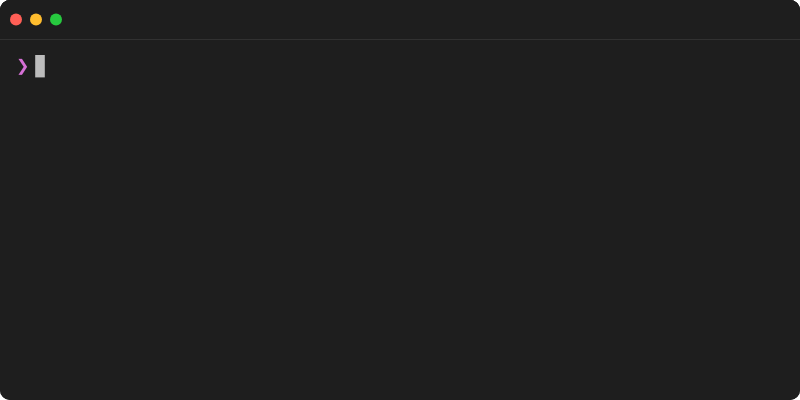
t = 0.00 s
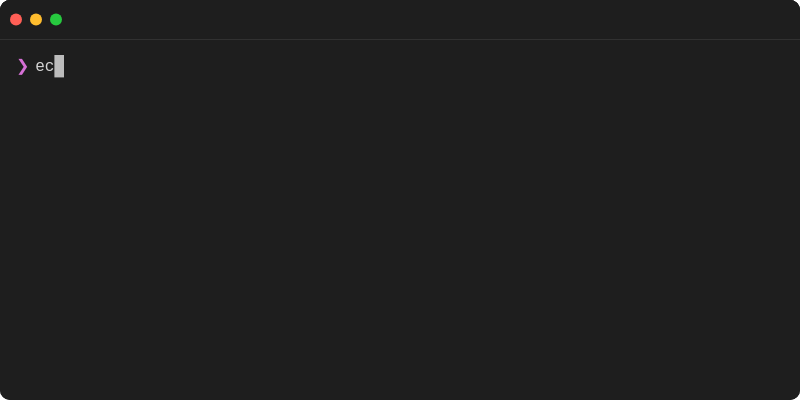
t = 1.67 s
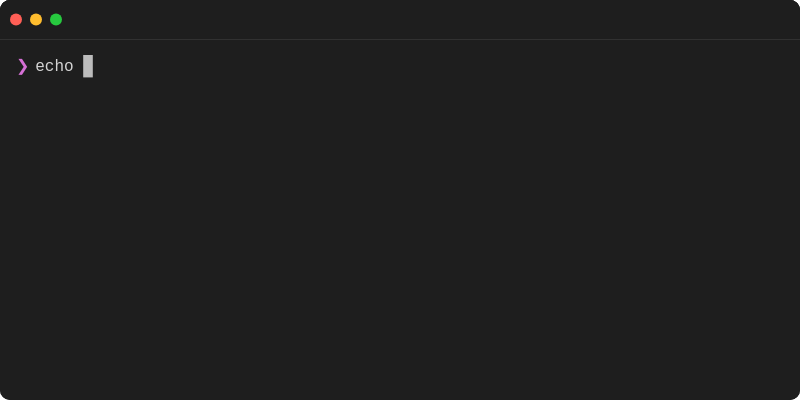
t = 3.33 s
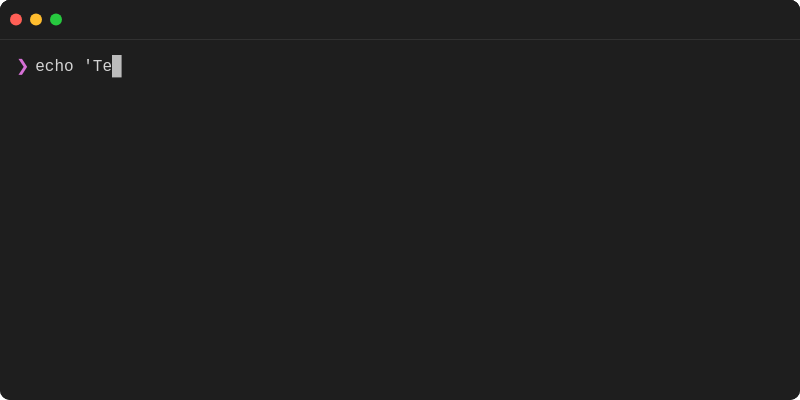
t = 5.00 s
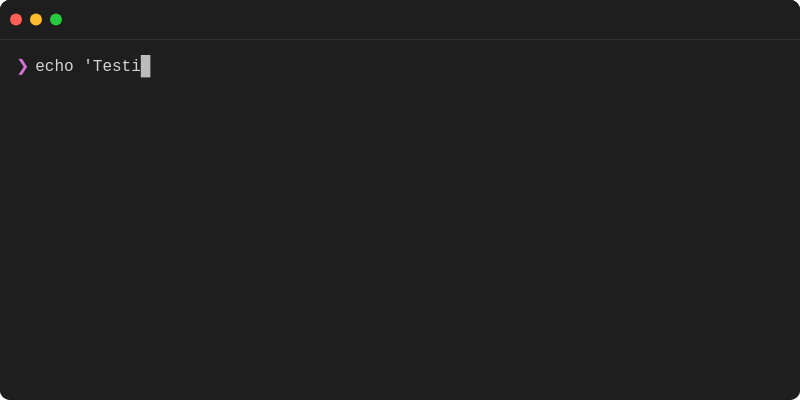
t = 6.67 s
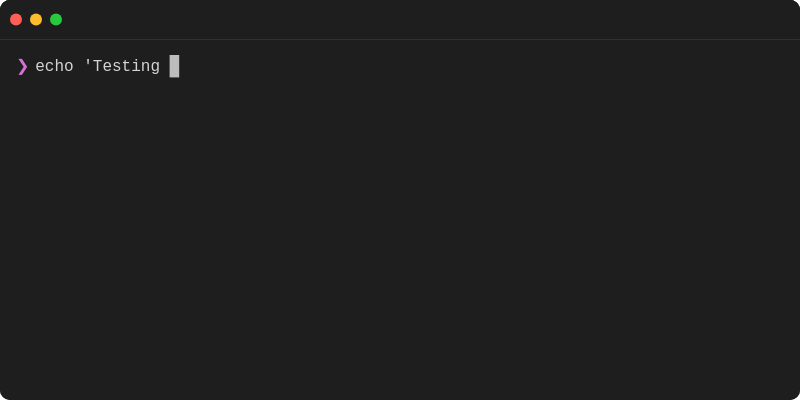
t = 8.33 s

The animated SVG that drew these frames (rendered in a browser with its animation timeline set to each time). Animation: 66 CSS @keyframes rules; frames cover the first 8.33 s, repeats indefinitely.

<svg width="800" height="400" xmlns="http://www.w3.org/2000/svg">
  <style>
    
    @keyframes frame-0-anim {
      0% { opacity: 1; }
      100.00% { opacity: 1; }
      100.01% { opacity: 0; }
      100% { opacity: 0; }
    }@keyframes frame-1-anim {
      0% { opacity: 0; }
      0.00% { opacity: 0; }
      0.00% { opacity: 1; }
      6.80% { opacity: 1; }
      6.81% { opacity: 0; }
      100% { opacity: 0; }
    }
    @keyframes frame-2-anim {
      0% { opacity: 0; }
      0.00% { opacity: 0; }
      6.80% { opacity: 1; }
      10.20% { opacity: 1; }
      10.21% { opacity: 0; }
      100% { opacity: 0; }
    }
    @keyframes frame-3-anim {
      0% { opacity: 0; }
      6.80% { opacity: 0; }
      10.20% { opacity: 1; }
      13.60% { opacity: 1; }
      13.61% { opacity: 0; }
      100% { opacity: 0; }
    }
    @keyframes frame-4-anim {
      0% { opacity: 0; }
      10.20% { opacity: 0; }
      13.60% { opacity: 1; }
      17.01% { opacity: 1; }
      17.02% { opacity: 0; }
      100% { opacity: 0; }
    }
    @keyframes frame-5-anim {
      0% { opacity: 0; }
      13.60% { opacity: 0; }
      17.01% { opacity: 1; }
      20.41% { opacity: 1; }
      20.42% { opacity: 0; }
      100% { opacity: 0; }
    }
    @keyframes frame-6-anim {
      0% { opacity: 0; }
      17.01% { opacity: 0; }
      20.41% { opacity: 1; }
      23.80% { opacity: 1; }
      23.81% { opacity: 0; }
      100% { opacity: 0; }
    }
    @keyframes frame-7-anim {
      0% { opacity: 0; }
      20.41% { opacity: 0; }
      23.80% { opacity: 1; }
      27.20% { opacity: 1; }
      27.21% { opacity: 0; }
      100% { opacity: 0; }
    }
    @keyframes frame-8-anim {
      0% { opacity: 0; }
      23.80% { opacity: 0; }
      27.20% { opacity: 1; }
      30.59% { opacity: 1; }
      30.60% { opacity: 0; }
      100% { opacity: 0; }
    }
    @keyframes frame-9-anim {
      0% { opacity: 0; }
      27.20% { opacity: 0; }
      30.59% { opacity: 1; }
      33.99% { opacity: 1; }
      34.00% { opacity: 0; }
      100% { opacity: 0; }
    }
    @keyframes frame-10-anim {
      0% { opacity: 0; }
      30.59% { opacity: 0; }
      33.99% { opacity: 1; }
      37.38% { opacity: 1; }
      37.39% { opacity: 0; }
      100% { opacity: 0; }
    }
    @keyframes frame-11-anim {
      0% { opacity: 0; }
      33.99% { opacity: 0; }
      37.38% { opacity: 1; }
      40.78% { opacity: 1; }
      40.79% { opacity: 0; }
      100% { opacity: 0; }
    }
    @keyframes frame-12-anim {
      0% { opacity: 0; }
      37.38% { opacity: 0; }
      40.78% { opacity: 1; }
      44.17% { opacity: 1; }
      44.18% { opacity: 0; }
      100% { opacity: 0; }
    }
    @keyframes frame-13-anim {
      0% { opacity: 0; }
      40.78% { opacity: 0; }
      44.17% { opacity: 1; }
      47.57% { opacity: 1; }
      47.58% { opacity: 0; }
      100% { opacity: 0; }
    }
    @keyframes frame-14-anim {
      0% { opacity: 0; }
      44.17% { opacity: 0; }
      47.57% { opacity: 1; }
      50.98% { opacity: 1; }
      50.99% { opacity: 0; }
      100% { opacity: 0; }
    }
    @keyframes frame-15-anim {
      0% { opacity: 0; }
      47.57% { opacity: 0; }
      50.98% { opacity: 1; }
      54.37% { opacity: 1; }
      54.38% { opacity: 0; }
      100% { opacity: 0; }
    }
    @keyframes frame-16-anim {
      0% { opacity: 0; }
      50.98% { opacity: 0; }
      54.37% { opacity: 1; }
      57.77% { opacity: 1; }
      57.78% { opacity: 0; }
      100% { opacity: 0; }
    }
    @keyframes frame-17-anim {
      0% { opacity: 0; }
      54.37% { opacity: 0; }
      57.77% { opacity: 1; }
      61.18% { opacity: 1; }
      61.19% { opacity: 0; }
      100% { opacity: 0; }
    }
    @keyframes frame-18-anim {
      0% { opacity: 0; }
      57.77% { opacity: 0; }
      61.18% { opacity: 1; }
      64.57% { opacity: 1; }
      64.58% { opacity: 0; }
      100% { opacity: 0; }
    }
    @keyframes frame-19-anim {
      0% { opacity: 0; }
      61.18% { opacity: 0; }
      64.57% { opacity: 1; }
      67.97% { opacity: 1; }
      67.98% { opacity: 0; }
      100% { opacity: 0; }
    }
    @keyframes frame-20-anim {
      0% { opacity: 0; }
      64.57% { opacity: 0; }
      67.97% { opacity: 1; }
      71.37% { opacity: 1; }
      71.38% { opacity: 0; }
      100% { opacity: 0; }
    }
    @keyframes frame-21-anim {
      0% { opacity: 0; }
      67.97% { opacity: 0; }
      71.37% { opacity: 1; }
      74.77% { opacity: 1; }
      74.78% { opacity: 0; }
      100% { opacity: 0; }
    }
    @keyframes frame-22-anim {
      0% { opacity: 0; }
      71.37% { opacity: 0; }
      74.77% { opacity: 1; }
      78.17% { opacity: 1; }
      78.18% { opacity: 0; }
      100% { opacity: 0; }
    }
    @keyframes frame-23-anim {
      0% { opacity: 0; }
      74.77% { opacity: 0; }
      78.17% { opacity: 1; }
      81.57% { opacity: 1; }
      81.58% { opacity: 0; }
      100% { opacity: 0; }
    }
    @keyframes frame-24-anim {
      0% { opacity: 0; }
      78.17% { opacity: 0; }
      81.57% { opacity: 1; }
      84.97% { opacity: 1; }
      84.98% { opacity: 0; }
      100% { opacity: 0; }
    }
    @keyframes frame-25-anim {
      0% { opacity: 0; }
      81.57% { opacity: 0; }
      84.97% { opacity: 1; }
      88.37% { opacity: 1; }
      88.38% { opacity: 0; }
      100% { opacity: 0; }
    }
    @keyframes frame-26-anim {
      0% { opacity: 0; }
      84.97% { opacity: 0; }
      88.37% { opacity: 1; }
      91.77% { opacity: 1; }
      91.78% { opacity: 0; }
      100% { opacity: 0; }
    }
    @keyframes frame-27-anim {
      0% { opacity: 0; }
      88.37% { opacity: 0; }
      91.77% { opacity: 1; }
      91.78% { opacity: 1; }
      91.79% { opacity: 0; }
      100% { opacity: 0; }
    }
    @keyframes frame-28-anim {
      0% { opacity: 0; }
      91.77% { opacity: 0; }
      91.78% { opacity: 1; }
      92.47% { opacity: 1; }
      92.48% { opacity: 0; }
      100% { opacity: 0; }
    }
    @keyframes frame-29-anim {
      0% { opacity: 0; }
      91.78% { opacity: 0; }
      92.47% { opacity: 1; }
      93.21% { opacity: 1; }
      93.22% { opacity: 0; }
      100% { opacity: 0; }
    }
    @keyframes frame-30-anim {
      0% { opacity: 0; }
      92.47% { opacity: 0; }
      93.21% { opacity: 1; }
      100.00% { opacity: 1; }
      100.01% { opacity: 0; }
      100% { opacity: 0; }
    }
    @keyframes frame-31-anim {
      0% { opacity: 0; }
      93.21% { opacity: 0; }
      100.00% { opacity: 1; }
      100.00% { opacity: 1; }
      100.01% { opacity: 0; }
      100% { opacity: 0; }
    }
    @keyframes frame-32-anim {
      0% { opacity: 0; }
      100.00% { opacity: 0; }
      100.00% { opacity: 1; }
      100.00% { opacity: 1; }
      100.01% { opacity: 0; }
      100% { opacity: 0; }
    }

    .frame {
      animation-duration: 15.75s;
      animation-timing-function: step-end;
      animation-iteration-count: infinite;
      animation-fill-mode: forwards;
    }

    
    .frame-0 {
      animation-name: frame-0-anim;
    }
    .frame-1 {
      animation-name: frame-1-anim;
    }
    .frame-2 {
      animation-name: frame-2-anim;
    }
    .frame-3 {
      animation-name: frame-3-anim;
    }
    .frame-4 {
      animation-name: frame-4-anim;
    }
    .frame-5 {
      animation-name: frame-5-anim;
    }
    .frame-6 {
      animation-name: frame-6-anim;
    }
    .frame-7 {
      animation-name: frame-7-anim;
    }
    .frame-8 {
      animation-name: frame-8-anim;
    }
    .frame-9 {
      animation-name: frame-9-anim;
    }
    .frame-10 {
      animation-name: frame-10-anim;
    }
    .frame-11 {
      animation-name: frame-11-anim;
    }
    .frame-12 {
      animation-name: frame-12-anim;
    }
    .frame-13 {
      animation-name: frame-13-anim;
    }
    .frame-14 {
      animation-name: frame-14-anim;
    }
    .frame-15 {
      animation-name: frame-15-anim;
    }
    .frame-16 {
      animation-name: frame-16-anim;
    }
    .frame-17 {
      animation-name: frame-17-anim;
    }
    .frame-18 {
      animation-name: frame-18-anim;
    }
    .frame-19 {
      animation-name: frame-19-anim;
    }
    .frame-20 {
      animation-name: frame-20-anim;
    }
    .frame-21 {
      animation-name: frame-21-anim;
    }
    .frame-22 {
      animation-name: frame-22-anim;
    }
    .frame-23 {
      animation-name: frame-23-anim;
    }
    .frame-24 {
      animation-name: frame-24-anim;
    }
    .frame-25 {
      animation-name: frame-25-anim;
    }
    .frame-26 {
      animation-name: frame-26-anim;
    }
    .frame-27 {
      animation-name: frame-27-anim;
    }
    .frame-28 {
      animation-name: frame-28-anim;
    }
    .frame-29 {
      animation-name: frame-29-anim;
    }
    .frame-30 {
      animation-name: frame-30-anim;
    }
    .frame-31 {
      animation-name: frame-31-anim;
    }
    .frame-32 {
      animation-name: frame-32-anim;
    }
  </style>

  <defs>
    
    <g id="frame-0">
      
  <style>
    .cursor {
      animation: blink 1s step-end infinite;
    }
    .cursor-active {
      /* No animation - solid cursor during typing/movement */
    }
    @keyframes blink {
      0%, 50% { opacity: 1; }
      50.01%, 100% { opacity: 0; }
    }
  </style>
  <rect width="800" height="400" fill="#1e1e1e" rx="10" ry="10"/>
  <g class="title-bar f0">
    <rect width="800" height="39" fill="#1e1e1e" rx="10" ry="10"/>
    <rect y="29" width="800" height="10" fill="#1e1e1e"/>
    <line x1="0" y1="39.5" x2="800" y2="39.5" stroke="#d4d4d41a" stroke-width="1"/>
    <circle cx="16" cy="19.5" r="6" fill="#ff5f56"/>
    <circle cx="36" cy="19.5" r="6" fill="#ffbd2e"/>
    <circle cx="56" cy="19.5" r="6" fill="#27c93f"/>
  </g>
  <g class="content f0">
    <rect class="cursor f0" x="16" y="55" width="9.6" height="22.4" fill="#ffffff" opacity="0.7"/>
  </g>

    </g>
    <g id="frame-1">
      
  <style>
    .cursor {
      animation: blink 1s step-end infinite;
    }
    .cursor-active {
      /* No animation - solid cursor during typing/movement */
    }
    @keyframes blink {
      0%, 50% { opacity: 1; }
      50.01%, 100% { opacity: 0; }
    }
  </style>
  <rect width="800" height="400" fill="#1e1e1e" rx="10" ry="10"/>
  <g class="title-bar f1">
    <rect width="800" height="39" fill="#1e1e1e" rx="10" ry="10"/>
    <rect y="29" width="800" height="10" fill="#1e1e1e"/>
    <line x1="0" y1="39.5" x2="800" y2="39.5" stroke="#d4d4d41a" stroke-width="1"/>
    <circle cx="16" cy="19.5" r="6" fill="#ff5f56"/>
    <circle cx="36" cy="19.5" r="6" fill="#ffbd2e"/>
    <circle cx="56" cy="19.5" r="6" fill="#27c93f"/>
  </g>
  <g class="content f1">
    <text x="16" y="71" fill="#d670d6" font-family="'SF Mono', 'Monaco', 'Menlo', 'Ubuntu Mono', 'Consolas', 'Courier New', monospace" font-size="16" xml:space="preserve">❯</text>
    <text x="25.6" y="71" fill="#d4d4d4" font-family="'SF Mono', 'Monaco', 'Menlo', 'Ubuntu Mono', 'Consolas', 'Courier New', monospace" font-size="16" xml:space="preserve"> </text>
    <rect class="cursor-active f1" x="35.2" y="55" width="9.6" height="22.4" fill="#ffffff" opacity="0.7"/>
  </g>

    </g>
    <g id="frame-2">
      
  <style>
    .cursor {
      animation: blink 1s step-end infinite;
    }
    .cursor-active {
      /* No animation - solid cursor during typing/movement */
    }
    @keyframes blink {
      0%, 50% { opacity: 1; }
      50.01%, 100% { opacity: 0; }
    }
  </style>
  <rect width="800" height="400" fill="#1e1e1e" rx="10" ry="10"/>
  <g class="title-bar f2">
    <rect width="800" height="39" fill="#1e1e1e" rx="10" ry="10"/>
    <rect y="29" width="800" height="10" fill="#1e1e1e"/>
    <line x1="0" y1="39.5" x2="800" y2="39.5" stroke="#d4d4d41a" stroke-width="1"/>
    <circle cx="16" cy="19.5" r="6" fill="#ff5f56"/>
    <circle cx="36" cy="19.5" r="6" fill="#ffbd2e"/>
    <circle cx="56" cy="19.5" r="6" fill="#27c93f"/>
  </g>
  <g class="content f2">
    <text x="16" y="71" fill="#d670d6" font-family="'SF Mono', 'Monaco', 'Menlo', 'Ubuntu Mono', 'Consolas', 'Courier New', monospace" font-size="16" xml:space="preserve">❯</text>
    <text x="25.6" y="71" fill="#d4d4d4" font-family="'SF Mono', 'Monaco', 'Menlo', 'Ubuntu Mono', 'Consolas', 'Courier New', monospace" font-size="16" xml:space="preserve"> e</text>
    <rect class="cursor-active f2" x="44.8" y="55" width="9.6" height="22.4" fill="#ffffff" opacity="0.7"/>
  </g>

    </g>
    <g id="frame-3">
      
  <style>
    .cursor {
      animation: blink 1s step-end infinite;
    }
    .cursor-active {
      /* No animation - solid cursor during typing/movement */
    }
    @keyframes blink {
      0%, 50% { opacity: 1; }
      50.01%, 100% { opacity: 0; }
    }
  </style>
  <rect width="800" height="400" fill="#1e1e1e" rx="10" ry="10"/>
  <g class="title-bar f3">
    <rect width="800" height="39" fill="#1e1e1e" rx="10" ry="10"/>
    <rect y="29" width="800" height="10" fill="#1e1e1e"/>
    <line x1="0" y1="39.5" x2="800" y2="39.5" stroke="#d4d4d41a" stroke-width="1"/>
    <circle cx="16" cy="19.5" r="6" fill="#ff5f56"/>
    <circle cx="36" cy="19.5" r="6" fill="#ffbd2e"/>
    <circle cx="56" cy="19.5" r="6" fill="#27c93f"/>
  </g>
  <g class="content f3">
    <text x="16" y="71" fill="#d670d6" font-family="'SF Mono', 'Monaco', 'Menlo', 'Ubuntu Mono', 'Consolas', 'Courier New', monospace" font-size="16" xml:space="preserve">❯</text>
    <text x="25.6" y="71" fill="#d4d4d4" font-family="'SF Mono', 'Monaco', 'Menlo', 'Ubuntu Mono', 'Consolas', 'Courier New', monospace" font-size="16" xml:space="preserve"> ec</text>
    <rect class="cursor-active f3" x="54.4" y="55" width="9.6" height="22.4" fill="#ffffff" opacity="0.7"/>
  </g>

    </g>
    <g id="frame-4">
      
  <style>
    .cursor {
      animation: blink 1s step-end infinite;
    }
    .cursor-active {
      /* No animation - solid cursor during typing/movement */
    }
    @keyframes blink {
      0%, 50% { opacity: 1; }
      50.01%, 100% { opacity: 0; }
    }
  </style>
  <rect width="800" height="400" fill="#1e1e1e" rx="10" ry="10"/>
  <g class="title-bar f4">
    <rect width="800" height="39" fill="#1e1e1e" rx="10" ry="10"/>
    <rect y="29" width="800" height="10" fill="#1e1e1e"/>
    <line x1="0" y1="39.5" x2="800" y2="39.5" stroke="#d4d4d41a" stroke-width="1"/>
    <circle cx="16" cy="19.5" r="6" fill="#ff5f56"/>
    <circle cx="36" cy="19.5" r="6" fill="#ffbd2e"/>
    <circle cx="56" cy="19.5" r="6" fill="#27c93f"/>
  </g>
  <g class="content f4">
    <text x="16" y="71" fill="#d670d6" font-family="'SF Mono', 'Monaco', 'Menlo', 'Ubuntu Mono', 'Consolas', 'Courier New', monospace" font-size="16" xml:space="preserve">❯</text>
    <text x="25.6" y="71" fill="#d4d4d4" font-family="'SF Mono', 'Monaco', 'Menlo', 'Ubuntu Mono', 'Consolas', 'Courier New', monospace" font-size="16" xml:space="preserve"> ech</text>
    <rect class="cursor-active f4" x="64" y="55" width="9.6" height="22.4" fill="#ffffff" opacity="0.7"/>
  </g>

    </g>
    <g id="frame-5">
      
  <style>
    .cursor {
      animation: blink 1s step-end infinite;
    }
    .cursor-active {
      /* No animation - solid cursor during typing/movement */
    }
    @keyframes blink {
      0%, 50% { opacity: 1; }
      50.01%, 100% { opacity: 0; }
    }
  </style>
  <rect width="800" height="400" fill="#1e1e1e" rx="10" ry="10"/>
  <g class="title-bar f5">
    <rect width="800" height="39" fill="#1e1e1e" rx="10" ry="10"/>
    <rect y="29" width="800" height="10" fill="#1e1e1e"/>
    <line x1="0" y1="39.5" x2="800" y2="39.5" stroke="#d4d4d41a" stroke-width="1"/>
    <circle cx="16" cy="19.5" r="6" fill="#ff5f56"/>
    <circle cx="36" cy="19.5" r="6" fill="#ffbd2e"/>
    <circle cx="56" cy="19.5" r="6" fill="#27c93f"/>
  </g>
  <g class="content f5">
    <text x="16" y="71" fill="#d670d6" font-family="'SF Mono', 'Monaco', 'Menlo', 'Ubuntu Mono', 'Consolas', 'Courier New', monospace" font-size="16" xml:space="preserve">❯</text>
    <text x="25.6" y="71" fill="#d4d4d4" font-family="'SF Mono', 'Monaco', 'Menlo', 'Ubuntu Mono', 'Consolas', 'Courier New', monospace" font-size="16" xml:space="preserve"> echo</text>
    <rect class="cursor-active f5" x="73.6" y="55" width="9.6" height="22.4" fill="#ffffff" opacity="0.7"/>
  </g>

    </g>
    <g id="frame-6">
      
  <style>
    .cursor {
      animation: blink 1s step-end infinite;
    }
    .cursor-active {
      /* No animation - solid cursor during typing/movement */
    }
    @keyframes blink {
      0%, 50% { opacity: 1; }
      50.01%, 100% { opacity: 0; }
    }
  </style>
  <rect width="800" height="400" fill="#1e1e1e" rx="10" ry="10"/>
  <g class="title-bar f6">
    <rect width="800" height="39" fill="#1e1e1e" rx="10" ry="10"/>
    <rect y="29" width="800" height="10" fill="#1e1e1e"/>
    <line x1="0" y1="39.5" x2="800" y2="39.5" stroke="#d4d4d41a" stroke-width="1"/>
    <circle cx="16" cy="19.5" r="6" fill="#ff5f56"/>
    <circle cx="36" cy="19.5" r="6" fill="#ffbd2e"/>
    <circle cx="56" cy="19.5" r="6" fill="#27c93f"/>
  </g>
  <g class="content f6">
    <text x="16" y="71" fill="#d670d6" font-family="'SF Mono', 'Monaco', 'Menlo', 'Ubuntu Mono', 'Consolas', 'Courier New', monospace" font-size="16" xml:space="preserve">❯</text>
    <text x="25.6" y="71" fill="#d4d4d4" font-family="'SF Mono', 'Monaco', 'Menlo', 'Ubuntu Mono', 'Consolas', 'Courier New', monospace" font-size="16" xml:space="preserve"> echo </text>
    <rect class="cursor-active f6" x="83.2" y="55" width="9.6" height="22.4" fill="#ffffff" opacity="0.7"/>
  </g>

    </g>
    <g id="frame-7">
      
  <style>
    .cursor {
      animation: blink 1s step-end infinite;
    }
    .cursor-active {
      /* No animation - solid cursor during typing/movement */
    }
    @keyframes blink {
      0%, 50% { opacity: 1; }
      50.01%, 100% { opacity: 0; }
    }
  </style>
  <rect width="800" height="400" fill="#1e1e1e" rx="10" ry="10"/>
  <g class="title-bar f7">
    <rect width="800" height="39" fill="#1e1e1e" rx="10" ry="10"/>
    <rect y="29" width="800" height="10" fill="#1e1e1e"/>
    <line x1="0" y1="39.5" x2="800" y2="39.5" stroke="#d4d4d41a" stroke-width="1"/>
    <circle cx="16" cy="19.5" r="6" fill="#ff5f56"/>
    <circle cx="36" cy="19.5" r="6" fill="#ffbd2e"/>
    <circle cx="56" cy="19.5" r="6" fill="#27c93f"/>
  </g>
  <g class="content f7">
    <text x="16" y="71" fill="#d670d6" font-family="'SF Mono', 'Monaco', 'Menlo', 'Ubuntu Mono', 'Consolas', 'Courier New', monospace" font-size="16" xml:space="preserve">❯</text>
    <text x="25.6" y="71" fill="#d4d4d4" font-family="'SF Mono', 'Monaco', 'Menlo', 'Ubuntu Mono', 'Consolas', 'Courier New', monospace" font-size="16" xml:space="preserve"> echo &apos;</text>
    <rect class="cursor-active f7" x="92.8" y="55" width="9.6" height="22.4" fill="#ffffff" opacity="0.7"/>
  </g>

    </g>
    <g id="frame-8">
      
  <style>
    .cursor {
      animation: blink 1s step-end infinite;
    }
    .cursor-active {
      /* No animation - solid cursor during typing/movement */
    }
    @keyframes blink {
      0%, 50% { opacity: 1; }
      50.01%, 100% { opacity: 0; }
    }
  </style>
  <rect width="800" height="400" fill="#1e1e1e" rx="10" ry="10"/>
  <g class="title-bar f8">
    <rect width="800" height="39" fill="#1e1e1e" rx="10" ry="10"/>
    <rect y="29" width="800" height="10" fill="#1e1e1e"/>
    <line x1="0" y1="39.5" x2="800" y2="39.5" stroke="#d4d4d41a" stroke-width="1"/>
    <circle cx="16" cy="19.5" r="6" fill="#ff5f56"/>
    <circle cx="36" cy="19.5" r="6" fill="#ffbd2e"/>
    <circle cx="56" cy="19.5" r="6" fill="#27c93f"/>
  </g>
  <g class="content f8">
    <text x="16" y="71" fill="#d670d6" font-family="'SF Mono', 'Monaco', 'Menlo', 'Ubuntu Mono', 'Consolas', 'Courier New', monospace" font-size="16" xml:space="preserve">❯</text>
    <text x="25.6" y="71" fill="#d4d4d4" font-family="'SF Mono', 'Monaco', 'Menlo', 'Ubuntu Mono', 'Consolas', 'Courier New', monospace" font-size="16" xml:space="preserve"> echo &apos;T</text>
    <rect class="cursor-active f8" x="102.39999999999999" y="55" width="9.6" height="22.4" fill="#ffffff" opacity="0.7"/>
  </g>

    </g>
    <g id="frame-9">
      
  <style>
    .cursor {
      animation: blink 1s step-end infinite;
    }
    .cursor-active {
      /* No animation - solid cursor during typing/movement */
    }
    @keyframes blink {
      0%, 50% { opacity: 1; }
      50.01%, 100% { opacity: 0; }
    }
  </style>
  <rect width="800" height="400" fill="#1e1e1e" rx="10" ry="10"/>
  <g class="title-bar f9">
    <rect width="800" height="39" fill="#1e1e1e" rx="10" ry="10"/>
    <rect y="29" width="800" height="10" fill="#1e1e1e"/>
    <line x1="0" y1="39.5" x2="800" y2="39.5" stroke="#d4d4d41a" stroke-width="1"/>
    <circle cx="16" cy="19.5" r="6" fill="#ff5f56"/>
    <circle cx="36" cy="19.5" r="6" fill="#ffbd2e"/>
    <circle cx="56" cy="19.5" r="6" fill="#27c93f"/>
  </g>
  <g class="content f9">
    <text x="16" y="71" fill="#d670d6" font-family="'SF Mono', 'Monaco', 'Menlo', 'Ubuntu Mono', 'Consolas', 'Courier New', monospace" font-size="16" xml:space="preserve">❯</text>
    <text x="25.6" y="71" fill="#d4d4d4" font-family="'SF Mono', 'Monaco', 'Menlo', 'Ubuntu Mono', 'Consolas', 'Courier New', monospace" font-size="16" xml:space="preserve"> echo &apos;Te</text>
    <rect class="cursor-active f9" x="112" y="55" width="9.6" height="22.4" fill="#ffffff" opacity="0.7"/>
  </g>

    </g>
    <g id="frame-10">
      
  <style>
    .cursor {
      animation: blink 1s step-end infinite;
    }
    .cursor-active {
      /* No animation - solid cursor during typing/movement */
    }
    @keyframes blink {
      0%, 50% { opacity: 1; }
      50.01%, 100% { opacity: 0; }
    }
  </style>
  <rect width="800" height="400" fill="#1e1e1e" rx="10" ry="10"/>
  <g class="title-bar f10">
    <rect width="800" height="39" fill="#1e1e1e" rx="10" ry="10"/>
    <rect y="29" width="800" height="10" fill="#1e1e1e"/>
    <line x1="0" y1="39.5" x2="800" y2="39.5" stroke="#d4d4d41a" stroke-width="1"/>
    <circle cx="16" cy="19.5" r="6" fill="#ff5f56"/>
    <circle cx="36" cy="19.5" r="6" fill="#ffbd2e"/>
    <circle cx="56" cy="19.5" r="6" fill="#27c93f"/>
  </g>
  <g class="content f10">
    <text x="16" y="71" fill="#d670d6" font-family="'SF Mono', 'Monaco', 'Menlo', 'Ubuntu Mono', 'Consolas', 'Courier New', monospace" font-size="16" xml:space="preserve">❯</text>
    <text x="25.6" y="71" fill="#d4d4d4" font-family="'SF Mono', 'Monaco', 'Menlo', 'Ubuntu Mono', 'Consolas', 'Courier New', monospace" font-size="16" xml:space="preserve"> echo &apos;Tes</text>
    <rect class="cursor-active f10" x="121.6" y="55" width="9.6" height="22.4" fill="#ffffff" opacity="0.7"/>
  </g>

    </g>
    <g id="frame-11">
      
  <style>
    .cursor {
      animation: blink 1s step-end infinite;
    }
    .cursor-active {
      /* No animation - solid cursor during typing/movement */
    }
    @keyframes blink {
      0%, 50% { opacity: 1; }
      50.01%, 100% { opacity: 0; }
    }
  </style>
  <rect width="800" height="400" fill="#1e1e1e" rx="10" ry="10"/>
  <g class="title-bar f11">
    <rect width="800" height="39" fill="#1e1e1e" rx="10" ry="10"/>
    <rect y="29" width="800" height="10" fill="#1e1e1e"/>
    <line x1="0" y1="39.5" x2="800" y2="39.5" stroke="#d4d4d41a" stroke-width="1"/>
    <circle cx="16" cy="19.5" r="6" fill="#ff5f56"/>
    <circle cx="36" cy="19.5" r="6" fill="#ffbd2e"/>
    <circle cx="56" cy="19.5" r="6" fill="#27c93f"/>
  </g>
  <g class="content f11">
    <text x="16" y="71" fill="#d670d6" font-family="'SF Mono', 'Monaco', 'Menlo', 'Ubuntu Mono', 'Consolas', 'Courier New', monospace" font-size="16" xml:space="preserve">❯</text>
    <text x="25.6" y="71" fill="#d4d4d4" font-family="'SF Mono', 'Monaco', 'Menlo', 'Ubuntu Mono', 'Consolas', 'Courier New', monospace" font-size="16" xml:space="preserve"> echo &apos;Test</text>
    <rect class="cursor-active f11" x="131.2" y="55" width="9.6" height="22.4" fill="#ffffff" opacity="0.7"/>
  </g>

    </g>
    <g id="frame-12">
      
  <style>
    .cursor {
      animation: blink 1s step-end infinite;
    }
    .cursor-active {
      /* No animation - solid cursor during typing/movement */
    }
    @keyframes blink {
      0%, 50% { opacity: 1; }
      50.01%, 100% { opacity: 0; }
    }
  </style>
  <rect width="800" height="400" fill="#1e1e1e" rx="10" ry="10"/>
  <g class="title-bar f12">
    <rect width="800" height="39" fill="#1e1e1e" rx="10" ry="10"/>
    <rect y="29" width="800" height="10" fill="#1e1e1e"/>
    <line x1="0" y1="39.5" x2="800" y2="39.5" stroke="#d4d4d41a" stroke-width="1"/>
    <circle cx="16" cy="19.5" r="6" fill="#ff5f56"/>
    <circle cx="36" cy="19.5" r="6" fill="#ffbd2e"/>
    <circle cx="56" cy="19.5" r="6" fill="#27c93f"/>
  </g>
  <g class="content f12">
    <text x="16" y="71" fill="#d670d6" font-family="'SF Mono', 'Monaco', 'Menlo', 'Ubuntu Mono', 'Consolas', 'Courier New', monospace" font-size="16" xml:space="preserve">❯</text>
    <text x="25.6" y="71" fill="#d4d4d4" font-family="'SF Mono', 'Monaco', 'Menlo', 'Ubuntu Mono', 'Consolas', 'Courier New', monospace" font-size="16" xml:space="preserve"> echo &apos;Testi</text>
    <rect class="cursor-active f12" x="140.8" y="55" width="9.6" height="22.4" fill="#ffffff" opacity="0.7"/>
  </g>

    </g>
    <g id="frame-13">
      
  <style>
    .cursor {
      animation: blink 1s step-end infinite;
    }
    .cursor-active {
      /* No animation - solid cursor during typing/movement */
    }
    @keyframes blink {
      0%, 50% { opacity: 1; }
      50.01%, 100% { opacity: 0; }
    }
  </style>
  <rect width="800" height="400" fill="#1e1e1e" rx="10" ry="10"/>
  <g class="title-bar f13">
    <rect width="800" height="39" fill="#1e1e1e" rx="10" ry="10"/>
    <rect y="29" width="800" height="10" fill="#1e1e1e"/>
    <line x1="0" y1="39.5" x2="800" y2="39.5" stroke="#d4d4d41a" stroke-width="1"/>
    <circle cx="16" cy="19.5" r="6" fill="#ff5f56"/>
    <circle cx="36" cy="19.5" r="6" fill="#ffbd2e"/>
    <circle cx="56" cy="19.5" r="6" fill="#27c93f"/>
  </g>
  <g class="content f13">
    <text x="16" y="71" fill="#d670d6" font-family="'SF Mono', 'Monaco', 'Menlo', 'Ubuntu Mono', 'Consolas', 'Courier New', monospace" font-size="16" xml:space="preserve">❯</text>
    <text x="25.6" y="71" fill="#d4d4d4" font-family="'SF Mono', 'Monaco', 'Menlo', 'Ubuntu Mono', 'Consolas', 'Courier New', monospace" font-size="16" xml:space="preserve"> echo &apos;Testin</text>
    <rect class="cursor-active f13" x="150.4" y="55" width="9.6" height="22.4" fill="#ffffff" opacity="0.7"/>
  </g>

    </g>
    <g id="frame-14">
      
  <style>
    .cursor {
      animation: blink 1s step-end infinite;
    }
    .cursor-active {
      /* No animation - solid cursor during typing/movement */
    }
    @keyframes blink {
      0%, 50% { opacity: 1; }
      50.01%, 100% { opacity: 0; }
    }
  </style>
  <rect width="800" height="400" fill="#1e1e1e" rx="10" ry="10"/>
  <g class="title-bar f14">
    <rect width="800" height="39" fill="#1e1e1e" rx="10" ry="10"/>
    <rect y="29" width="800" height="10" fill="#1e1e1e"/>
    <line x1="0" y1="39.5" x2="800" y2="39.5" stroke="#d4d4d41a" stroke-width="1"/>
    <circle cx="16" cy="19.5" r="6" fill="#ff5f56"/>
    <circle cx="36" cy="19.5" r="6" fill="#ffbd2e"/>
    <circle cx="56" cy="19.5" r="6" fill="#27c93f"/>
  </g>
  <g class="content f14">
    <text x="16" y="71" fill="#d670d6" font-family="'SF Mono', 'Monaco', 'Menlo', 'Ubuntu Mono', 'Consolas', 'Courier New', monospace" font-size="16" xml:space="preserve">❯</text>
    <text x="25.6" y="71" fill="#d4d4d4" font-family="'SF Mono', 'Monaco', 'Menlo', 'Ubuntu Mono', 'Consolas', 'Courier New', monospace" font-size="16" xml:space="preserve"> echo &apos;Testing</text>
    <rect class="cursor-active f14" x="160" y="55" width="9.6" height="22.4" fill="#ffffff" opacity="0.7"/>
  </g>

    </g>
    <g id="frame-15">
      
  <style>
    .cursor {
      animation: blink 1s step-end infinite;
    }
    .cursor-active {
      /* No animation - solid cursor during typing/movement */
    }
    @keyframes blink {
      0%, 50% { opacity: 1; }
      50.01%, 100% { opacity: 0; }
    }
  </style>
  <rect width="800" height="400" fill="#1e1e1e" rx="10" ry="10"/>
  <g class="title-bar f15">
    <rect width="800" height="39" fill="#1e1e1e" rx="10" ry="10"/>
    <rect y="29" width="800" height="10" fill="#1e1e1e"/>
    <line x1="0" y1="39.5" x2="800" y2="39.5" stroke="#d4d4d41a" stroke-width="1"/>
    <circle cx="16" cy="19.5" r="6" fill="#ff5f56"/>
    <circle cx="36" cy="19.5" r="6" fill="#ffbd2e"/>
    <circle cx="56" cy="19.5" r="6" fill="#27c93f"/>
  </g>
  <g class="content f15">
    <text x="16" y="71" fill="#d670d6" font-family="'SF Mono', 'Monaco', 'Menlo', 'Ubuntu Mono', 'Consolas', 'Courier New', monospace" font-size="16" xml:space="preserve">❯</text>
    <text x="25.6" y="71" fill="#d4d4d4" font-family="'SF Mono', 'Monaco', 'Menlo', 'Ubuntu Mono', 'Consolas', 'Courier New', monospace" font-size="16" xml:space="preserve"> echo &apos;Testing </text>
    <rect class="cursor-active f15" x="169.6" y="55" width="9.6" height="22.4" fill="#ffffff" opacity="0.7"/>
  </g>

    </g>
    <g id="frame-16">
      
  <style>
    .cursor {
      animation: blink 1s step-end infinite;
    }
    .cursor-active {
      /* No animation - solid cursor during typing/movement */
    }
    @keyframes blink {
      0%, 50% { opacity: 1; }
      50.01%, 100% { opacity: 0; }
    }
  </style>
  <rect width="800" height="400" fill="#1e1e1e" rx="10" ry="10"/>
  <g class="title-bar f16">
    <rect width="800" height="39" fill="#1e1e1e" rx="10" ry="10"/>
    <rect y="29" width="800" height="10" fill="#1e1e1e"/>
    <line x1="0" y1="39.5" x2="800" y2="39.5" stroke="#d4d4d41a" stroke-width="1"/>
    <circle cx="16" cy="19.5" r="6" fill="#ff5f56"/>
    <circle cx="36" cy="19.5" r="6" fill="#ffbd2e"/>
    <circle cx="56" cy="19.5" r="6" fill="#27c93f"/>
  </g>
  <g class="content f16">
    <text x="16" y="71" fill="#d670d6" font-family="'SF Mono', 'Monaco', 'Menlo', 'Ubuntu Mono', 'Consolas', 'Courier New', monospace" font-size="16" xml:space="preserve">❯</text>
    <text x="25.6" y="71" fill="#d4d4d4" font-family="'SF Mono', 'Monaco', 'Menlo', 'Ubuntu Mono', 'Consolas', 'Courier New', monospace" font-size="16" xml:space="preserve"> echo &apos;Testing s</text>
    <rect class="cursor-active f16" x="179.2" y="55" width="9.6" height="22.4" fill="#ffffff" opacity="0.7"/>
  </g>

    </g>
    <g id="frame-17">
      
  <style>
    .cursor {
      animation: blink 1s step-end infinite;
    }
    .cursor-active {
      /* No animation - solid cursor during typing/movement */
    }
    @keyframes blink {
      0%, 50% { opacity: 1; }
      50.01%, 100% { opacity: 0; }
    }
  </style>
  <rect width="800" height="400" fill="#1e1e1e" rx="10" ry="10"/>
  <g class="title-bar f17">
    <rect width="800" height="39" fill="#1e1e1e" rx="10" ry="10"/>
    <rect y="29" width="800" height="10" fill="#1e1e1e"/>
    <line x1="0" y1="39.5" x2="800" y2="39.5" stroke="#d4d4d41a" stroke-width="1"/>
    <circle cx="16" cy="19.5" r="6" fill="#ff5f56"/>
    <circle cx="36" cy="19.5" r="6" fill="#ffbd2e"/>
    <circle cx="56" cy="19.5" r="6" fill="#27c93f"/>
  </g>
  <g class="content f17">
    <text x="16" y="71" fill="#d670d6" font-family="'SF Mono', 'Monaco', 'Menlo', 'Ubuntu Mono', 'Consolas', 'Courier New', monospace" font-size="16" xml:space="preserve">❯</text>
    <text x="25.6" y="71" fill="#d4d4d4" font-family="'SF Mono', 'Monaco', 'Menlo', 'Ubuntu Mono', 'Consolas', 'Courier New', monospace" font-size="16" xml:space="preserve"> echo &apos;Testing sl</text>
    <rect class="cursor-active f17" x="188.79999999999998" y="55" width="9.6" height="22.4" fill="#ffffff" opacity="0.7"/>
  </g>

    </g>
    <g id="frame-18">
      
  <style>
    .cursor {
      animation: blink 1s step-end infinite;
    }
    .cursor-active {
      /* No animation - solid cursor during typing/movement */
    }
    @keyframes blink {
      0%, 50% { opacity: 1; }
      50.01%, 100% { opacity: 0; }
    }
  </style>
  <rect width="800" height="400" fill="#1e1e1e" rx="10" ry="10"/>
  <g class="title-bar f18">
    <rect width="800" height="39" fill="#1e1e1e" rx="10" ry="10"/>
    <rect y="29" width="800" height="10" fill="#1e1e1e"/>
    <line x1="0" y1="39.5" x2="800" y2="39.5" stroke="#d4d4d41a" stroke-width="1"/>
    <circle cx="16" cy="19.5" r="6" fill="#ff5f56"/>
    <circle cx="36" cy="19.5" r="6" fill="#ffbd2e"/>
    <circle cx="56" cy="19.5" r="6" fill="#27c93f"/>
  </g>
  <g class="content f18">
    <text x="16" y="71" fill="#d670d6" font-family="'SF Mono', 'Monaco', 'Menlo', 'Ubuntu Mono', 'Consolas', 'Courier New', monospace" font-size="16" xml:space="preserve">❯</text>
    <text x="25.6" y="71" fill="#d4d4d4" font-family="'SF Mono', 'Monaco', 'Menlo', 'Ubuntu Mono', 'Consolas', 'Courier New', monospace" font-size="16" xml:space="preserve"> echo &apos;Testing slo</text>
    <rect class="cursor-active f18" x="198.4" y="55" width="9.6" height="22.4" fill="#ffffff" opacity="0.7"/>
  </g>

    </g>
    <g id="frame-19">
      
  <style>
    .cursor {
      animation: blink 1s step-end infinite;
    }
    .cursor-active {
      /* No animation - solid cursor during typing/movement */
    }
    @keyframes blink {
      0%, 50% { opacity: 1; }
      50.01%, 100% { opacity: 0; }
    }
  </style>
  <rect width="800" height="400" fill="#1e1e1e" rx="10" ry="10"/>
  <g class="title-bar f19">
    <rect width="800" height="39" fill="#1e1e1e" rx="10" ry="10"/>
    <rect y="29" width="800" height="10" fill="#1e1e1e"/>
    <line x1="0" y1="39.5" x2="800" y2="39.5" stroke="#d4d4d41a" stroke-width="1"/>
    <circle cx="16" cy="19.5" r="6" fill="#ff5f56"/>
    <circle cx="36" cy="19.5" r="6" fill="#ffbd2e"/>
    <circle cx="56" cy="19.5" r="6" fill="#27c93f"/>
  </g>
  <g class="content f19">
    <text x="16" y="71" fill="#d670d6" font-family="'SF Mono', 'Monaco', 'Menlo', 'Ubuntu Mono', 'Consolas', 'Courier New', monospace" font-size="16" xml:space="preserve">❯</text>
    <text x="25.6" y="71" fill="#d4d4d4" font-family="'SF Mono', 'Monaco', 'Menlo', 'Ubuntu Mono', 'Consolas', 'Courier New', monospace" font-size="16" xml:space="preserve"> echo &apos;Testing slow</text>
    <rect class="cursor-active f19" x="208" y="55" width="9.6" height="22.4" fill="#ffffff" opacity="0.7"/>
  </g>

    </g>
    <g id="frame-20">
      
  <style>
    .cursor {
      animation: blink 1s step-end infinite;
    }
    .cursor-active {
      /* No animation - solid cursor during typing/movement */
    }
    @keyframes blink {
      0%, 50% { opacity: 1; }
      50.01%, 100% { opacity: 0; }
    }
  </style>
  <rect width="800" height="400" fill="#1e1e1e" rx="10" ry="10"/>
  <g class="title-bar f20">
    <rect width="800" height="39" fill="#1e1e1e" rx="10" ry="10"/>
    <rect y="29" width="800" height="10" fill="#1e1e1e"/>
    <line x1="0" y1="39.5" x2="800" y2="39.5" stroke="#d4d4d41a" stroke-width="1"/>
    <circle cx="16" cy="19.5" r="6" fill="#ff5f56"/>
    <circle cx="36" cy="19.5" r="6" fill="#ffbd2e"/>
    <circle cx="56" cy="19.5" r="6" fill="#27c93f"/>
  </g>
  <g class="content f20">
    <text x="16" y="71" fill="#d670d6" font-family="'SF Mono', 'Monaco', 'Menlo', 'Ubuntu Mono', 'Consolas', 'Courier New', monospace" font-size="16" xml:space="preserve">❯</text>
    <text x="25.6" y="71" fill="#d4d4d4" font-family="'SF Mono', 'Monaco', 'Menlo', 'Ubuntu Mono', 'Consolas', 'Courier New', monospace" font-size="16" xml:space="preserve"> echo &apos;Testing slow </text>
    <rect class="cursor-active f20" x="217.6" y="55" width="9.6" height="22.4" fill="#ffffff" opacity="0.7"/>
  </g>

    </g>
    <g id="frame-21">
      
  <style>
    .cursor {
      animation: blink 1s step-end infinite;
    }
    .cursor-active {
      /* No animation - solid cursor during typing/movement */
    }
    @keyframes blink {
      0%, 50% { opacity: 1; }
      50.01%, 100% { opacity: 0; }
    }
  </style>
  <rect width="800" height="400" fill="#1e1e1e" rx="10" ry="10"/>
  <g class="title-bar f21">
    <rect width="800" height="39" fill="#1e1e1e" rx="10" ry="10"/>
    <rect y="29" width="800" height="10" fill="#1e1e1e"/>
    <line x1="0" y1="39.5" x2="800" y2="39.5" stroke="#d4d4d41a" stroke-width="1"/>
    <circle cx="16" cy="19.5" r="6" fill="#ff5f56"/>
    <circle cx="36" cy="19.5" r="6" fill="#ffbd2e"/>
    <circle cx="56" cy="19.5" r="6" fill="#27c93f"/>
  </g>
  <g class="content f21">
    <text x="16" y="71" fill="#d670d6" font-family="'SF Mono', 'Monaco', 'Menlo', 'Ubuntu Mono', 'Consolas', 'Courier New', monospace" font-size="16" xml:space="preserve">❯</text>
    <text x="25.6" y="71" fill="#d4d4d4" font-family="'SF Mono', 'Monaco', 'Menlo', 'Ubuntu Mono', 'Consolas', 'Courier New', monospace" font-size="16" xml:space="preserve"> echo &apos;Testing slow t</text>
    <rect class="cursor-active f21" x="227.2" y="55" width="9.6" height="22.4" fill="#ffffff" opacity="0.7"/>
  </g>

    </g>
    <g id="frame-22">
      
  <style>
    .cursor {
      animation: blink 1s step-end infinite;
    }
    .cursor-active {
      /* No animation - solid cursor during typing/movement */
    }
    @keyframes blink {
      0%, 50% { opacity: 1; }
      50.01%, 100% { opacity: 0; }
    }
  </style>
  <rect width="800" height="400" fill="#1e1e1e" rx="10" ry="10"/>
  <g class="title-bar f22">
    <rect width="800" height="39" fill="#1e1e1e" rx="10" ry="10"/>
    <rect y="29" width="800" height="10" fill="#1e1e1e"/>
    <line x1="0" y1="39.5" x2="800" y2="39.5" stroke="#d4d4d41a" stroke-width="1"/>
    <circle cx="16" cy="19.5" r="6" fill="#ff5f56"/>
    <circle cx="36" cy="19.5" r="6" fill="#ffbd2e"/>
    <circle cx="56" cy="19.5" r="6" fill="#27c93f"/>
  </g>
  <g class="content f22">
    <text x="16" y="71" fill="#d670d6" font-family="'SF Mono', 'Monaco', 'Menlo', 'Ubuntu Mono', 'Consolas', 'Courier New', monospace" font-size="16" xml:space="preserve">❯</text>
    <text x="25.6" y="71" fill="#d4d4d4" font-family="'SF Mono', 'Monaco', 'Menlo', 'Ubuntu Mono', 'Consolas', 'Courier New', monospace" font-size="16" xml:space="preserve"> echo &apos;Testing slow ty</text>
    <rect class="cursor-active f22" x="236.79999999999998" y="55" width="9.6" height="22.4" fill="#ffffff" opacity="0.7"/>
  </g>

    </g>
    <g id="frame-23">
      
  <style>
    .cursor {
      animation: blink 1s step-end infinite;
    }
    .cursor-active {
      /* No animation - solid cursor during typing/movement */
    }
    @keyframes blink {
      0%, 50% { opacity: 1; }
      50.01%, 100% { opacity: 0; }
    }
  </style>
  <rect width="800" height="400" fill="#1e1e1e" rx="10" ry="10"/>
  <g class="title-bar f23">
    <rect width="800" height="39" fill="#1e1e1e" rx="10" ry="10"/>
    <rect y="29" width="800" height="10" fill="#1e1e1e"/>
    <line x1="0" y1="39.5" x2="800" y2="39.5" stroke="#d4d4d41a" stroke-width="1"/>
    <circle cx="16" cy="19.5" r="6" fill="#ff5f56"/>
    <circle cx="36" cy="19.5" r="6" fill="#ffbd2e"/>
    <circle cx="56" cy="19.5" r="6" fill="#27c93f"/>
  </g>
  <g class="content f23">
    <text x="16" y="71" fill="#d670d6" font-family="'SF Mono', 'Monaco', 'Menlo', 'Ubuntu Mono', 'Consolas', 'Courier New', monospace" font-size="16" xml:space="preserve">❯</text>
    <text x="25.6" y="71" fill="#d4d4d4" font-family="'SF Mono', 'Monaco', 'Menlo', 'Ubuntu Mono', 'Consolas', 'Courier New', monospace" font-size="16" xml:space="preserve"> echo &apos;Testing slow typ</text>
    <rect class="cursor-active f23" x="246.39999999999998" y="55" width="9.6" height="22.4" fill="#ffffff" opacity="0.7"/>
  </g>

    </g>
    <g id="frame-24">
      
  <style>
    .cursor {
      animation: blink 1s step-end infinite;
    }
    .cursor-active {
      /* No animation - solid cursor during typing/movement */
    }
    @keyframes blink {
      0%, 50% { opacity: 1; }
      50.01%, 100% { opacity: 0; }
    }
  </style>
  <rect width="800" height="400" fill="#1e1e1e" rx="10" ry="10"/>
  <g class="title-bar f24">
    <rect width="800" height="39" fill="#1e1e1e" rx="10" ry="10"/>
    <rect y="29" width="800" height="10" fill="#1e1e1e"/>
    <line x1="0" y1="39.5" x2="800" y2="39.5" stroke="#d4d4d41a" stroke-width="1"/>
    <circle cx="16" cy="19.5" r="6" fill="#ff5f56"/>
    <circle cx="36" cy="19.5" r="6" fill="#ffbd2e"/>
    <circle cx="56" cy="19.5" r="6" fill="#27c93f"/>
  </g>
  <g class="content f24">
    <text x="16" y="71" fill="#d670d6" font-family="'SF Mono', 'Monaco', 'Menlo', 'Ubuntu Mono', 'Consolas', 'Courier New', monospace" font-size="16" xml:space="preserve">❯</text>
    <text x="25.6" y="71" fill="#d4d4d4" font-family="'SF Mono', 'Monaco', 'Menlo', 'Ubuntu Mono', 'Consolas', 'Courier New', monospace" font-size="16" xml:space="preserve"> echo &apos;Testing slow typi</text>
    <rect class="cursor-active f24" x="256" y="55" width="9.6" height="22.4" fill="#ffffff" opacity="0.7"/>
  </g>

    </g>
    <g id="frame-25">
      
  <style>
    .cursor {
      animation: blink 1s step-end infinite;
    }
    .cursor-active {
      /* No animation - solid cursor during typing/movement */
    }
    @keyframes blink {
      0%, 50% { opacity: 1; }
      50.01%, 100% { opacity: 0; }
    }
  </style>
  <rect width="800" height="400" fill="#1e1e1e" rx="10" ry="10"/>
  <g class="title-bar f25">
    <rect width="800" height="39" fill="#1e1e1e" rx="10" ry="10"/>
    <rect y="29" width="800" height="10" fill="#1e1e1e"/>
    <line x1="0" y1="39.5" x2="800" y2="39.5" stroke="#d4d4d41a" stroke-width="1"/>
    <circle cx="16" cy="19.5" r="6" fill="#ff5f56"/>
    <circle cx="36" cy="19.5" r="6" fill="#ffbd2e"/>
    <circle cx="56" cy="19.5" r="6" fill="#27c93f"/>
  </g>
  <g class="content f25">
    <text x="16" y="71" fill="#d670d6" font-family="'SF Mono', 'Monaco', 'Menlo', 'Ubuntu Mono', 'Consolas', 'Courier New', monospace" font-size="16" xml:space="preserve">❯</text>
    <text x="25.6" y="71" fill="#d4d4d4" font-family="'SF Mono', 'Monaco', 'Menlo', 'Ubuntu Mono', 'Consolas', 'Courier New', monospace" font-size="16" xml:space="preserve"> echo &apos;Testing slow typin</text>
    <rect class="cursor-active f25" x="265.6" y="55" width="9.6" height="22.4" fill="#ffffff" opacity="0.7"/>
  </g>

    </g>
    <g id="frame-26">
      
  <style>
    .cursor {
      animation: blink 1s step-end infinite;
    }
    .cursor-active {
      /* No animation - solid cursor during typing/movement */
    }
    @keyframes blink {
      0%, 50% { opacity: 1; }
      50.01%, 100% { opacity: 0; }
    }
  </style>
  <rect width="800" height="400" fill="#1e1e1e" rx="10" ry="10"/>
  <g class="title-bar f26">
    <rect width="800" height="39" fill="#1e1e1e" rx="10" ry="10"/>
    <rect y="29" width="800" height="10" fill="#1e1e1e"/>
    <line x1="0" y1="39.5" x2="800" y2="39.5" stroke="#d4d4d41a" stroke-width="1"/>
    <circle cx="16" cy="19.5" r="6" fill="#ff5f56"/>
    <circle cx="36" cy="19.5" r="6" fill="#ffbd2e"/>
    <circle cx="56" cy="19.5" r="6" fill="#27c93f"/>
  </g>
  <g class="content f26">
    <text x="16" y="71" fill="#d670d6" font-family="'SF Mono', 'Monaco', 'Menlo', 'Ubuntu Mono', 'Consolas', 'Courier New', monospace" font-size="16" xml:space="preserve">❯</text>
    <text x="25.6" y="71" fill="#d4d4d4" font-family="'SF Mono', 'Monaco', 'Menlo', 'Ubuntu Mono', 'Consolas', 'Courier New', monospace" font-size="16" xml:space="preserve"> echo &apos;Testing slow typing</text>
    <rect class="cursor-active f26" x="275.2" y="55" width="9.6" height="22.4" fill="#ffffff" opacity="0.7"/>
  </g>

    </g>
    <g id="frame-27">
      
  <style>
    .cursor {
      animation: blink 1s step-end infinite;
    }
    .cursor-active {
      /* No animation - solid cursor during typing/movement */
    }
    @keyframes blink {
      0%, 50% { opacity: 1; }
      50.01%, 100% { opacity: 0; }
    }
  </style>
  <rect width="800" height="400" fill="#1e1e1e" rx="10" ry="10"/>
  <g class="title-bar f27">
    <rect width="800" height="39" fill="#1e1e1e" rx="10" ry="10"/>
    <rect y="29" width="800" height="10" fill="#1e1e1e"/>
    <line x1="0" y1="39.5" x2="800" y2="39.5" stroke="#d4d4d41a" stroke-width="1"/>
    <circle cx="16" cy="19.5" r="6" fill="#ff5f56"/>
    <circle cx="36" cy="19.5" r="6" fill="#ffbd2e"/>
    <circle cx="56" cy="19.5" r="6" fill="#27c93f"/>
  </g>
  <g class="content f27">
    <text x="16" y="71" fill="#d670d6" font-family="'SF Mono', 'Monaco', 'Menlo', 'Ubuntu Mono', 'Consolas', 'Courier New', monospace" font-size="16" xml:space="preserve">❯</text>
    <text x="25.6" y="71" fill="#d4d4d4" font-family="'SF Mono', 'Monaco', 'Menlo', 'Ubuntu Mono', 'Consolas', 'Courier New', monospace" font-size="16" xml:space="preserve"> echo &apos;Testing slow typing&apos;</text>
    <rect class="cursor-active f27" x="284.8" y="55" width="9.6" height="22.4" fill="#ffffff" opacity="0.7"/>
  </g>

    </g>
    <g id="frame-28">
      
  <style>
    .cursor {
      animation: blink 1s step-end infinite;
    }
    .cursor-active {
      /* No animation - solid cursor during typing/movement */
    }
    @keyframes blink {
      0%, 50% { opacity: 1; }
      50.01%, 100% { opacity: 0; }
    }
  </style>
  <rect width="800" height="400" fill="#1e1e1e" rx="10" ry="10"/>
  <g class="title-bar f28">
    <rect width="800" height="39" fill="#1e1e1e" rx="10" ry="10"/>
    <rect y="29" width="800" height="10" fill="#1e1e1e"/>
    <line x1="0" y1="39.5" x2="800" y2="39.5" stroke="#d4d4d41a" stroke-width="1"/>
    <circle cx="16" cy="19.5" r="6" fill="#ff5f56"/>
    <circle cx="36" cy="19.5" r="6" fill="#ffbd2e"/>
    <circle cx="56" cy="19.5" r="6" fill="#27c93f"/>
  </g>
  <g class="content f28">
    <text x="16" y="71" fill="#d670d6" font-family="'SF Mono', 'Monaco', 'Menlo', 'Ubuntu Mono', 'Consolas', 'Courier New', monospace" font-size="16" xml:space="preserve">❯</text>
    <text x="25.6" y="71" fill="#d4d4d4" font-family="'SF Mono', 'Monaco', 'Menlo', 'Ubuntu Mono', 'Consolas', 'Courier New', monospace" font-size="16" xml:space="preserve"> echo &apos;Testing slow typing&apos;</text>
    <rect class="cursor f28" x="284.8" y="55" width="9.6" height="22.4" fill="#ffffff" opacity="0.7"/>
  </g>

    </g>
    <g id="frame-29">
      
  <style>
    .cursor {
      animation: blink 1s step-end infinite;
    }
    .cursor-active {
      /* No animation - solid cursor during typing/movement */
    }
    @keyframes blink {
      0%, 50% { opacity: 1; }
      50.01%, 100% { opacity: 0; }
    }
  </style>
  <rect width="800" height="400" fill="#1e1e1e" rx="10" ry="10"/>
  <g class="title-bar f29">
    <rect width="800" height="39" fill="#1e1e1e" rx="10" ry="10"/>
    <rect y="29" width="800" height="10" fill="#1e1e1e"/>
    <line x1="0" y1="39.5" x2="800" y2="39.5" stroke="#d4d4d41a" stroke-width="1"/>
    <circle cx="16" cy="19.5" r="6" fill="#ff5f56"/>
    <circle cx="36" cy="19.5" r="6" fill="#ffbd2e"/>
    <circle cx="56" cy="19.5" r="6" fill="#27c93f"/>
  </g>
  <g class="content f29">
    <text x="16" y="71" fill="#d670d6" font-family="'SF Mono', 'Monaco', 'Menlo', 'Ubuntu Mono', 'Consolas', 'Courier New', monospace" font-size="16" xml:space="preserve">❯</text>
    <text x="25.6" y="71" fill="#d4d4d4" font-family="'SF Mono', 'Monaco', 'Menlo', 'Ubuntu Mono', 'Consolas', 'Courier New', monospace" font-size="16" xml:space="preserve"> echo &apos;Testing slow typing&apos;</text>
    <rect class="cursor f29" x="16" y="77.4" width="9.6" height="22.4" fill="#ffffff" opacity="0.7"/>
  </g>

    </g>
    <g id="frame-30">
      
  <style>
    .cursor {
      animation: blink 1s step-end infinite;
    }
    .cursor-active {
      /* No animation - solid cursor during typing/movement */
    }
    @keyframes blink {
      0%, 50% { opacity: 1; }
      50.01%, 100% { opacity: 0; }
    }
  </style>
  <rect width="800" height="400" fill="#1e1e1e" rx="10" ry="10"/>
  <g class="title-bar f30">
    <rect width="800" height="39" fill="#1e1e1e" rx="10" ry="10"/>
    <rect y="29" width="800" height="10" fill="#1e1e1e"/>
    <line x1="0" y1="39.5" x2="800" y2="39.5" stroke="#d4d4d41a" stroke-width="1"/>
    <circle cx="16" cy="19.5" r="6" fill="#ff5f56"/>
    <circle cx="36" cy="19.5" r="6" fill="#ffbd2e"/>
    <circle cx="56" cy="19.5" r="6" fill="#27c93f"/>
  </g>
  <g class="content f30">
    <text x="16" y="71" fill="#d670d6" font-family="'SF Mono', 'Monaco', 'Menlo', 'Ubuntu Mono', 'Consolas', 'Courier New', monospace" font-size="16" xml:space="preserve">❯</text>
    <text x="25.6" y="71" fill="#d4d4d4" font-family="'SF Mono', 'Monaco', 'Menlo', 'Ubuntu Mono', 'Consolas', 'Courier New', monospace" font-size="16" xml:space="preserve"> echo &apos;Testing slow typing&apos;</text>
    <text x="16" y="93.4" fill="#d4d4d4" font-family="'SF Mono', 'Monaco', 'Menlo', 'Ubuntu Mono', 'Consolas', 'Courier New', monospace" font-size="16" xml:space="preserve">Testing slow typing</text>
    <text x="16" y="115.8" fill="#d670d6" font-family="'SF Mono', 'Monaco', 'Menlo', 'Ubuntu Mono', 'Consolas', 'Courier New', monospace" font-size="16" xml:space="preserve">❯</text>
    <text x="25.6" y="115.8" fill="#d4d4d4" font-family="'SF Mono', 'Monaco', 'Menlo', 'Ubuntu Mono', 'Consolas', 'Courier New', monospace" font-size="16" xml:space="preserve"> </text>
    <rect class="cursor f30" x="35.2" y="99.8" width="9.6" height="22.4" fill="#ffffff" opacity="0.7"/>
  </g>

    </g>
    <g id="frame-31">
      
  <style>
    .cursor {
      animation: blink 1s step-end infinite;
    }
    .cursor-active {
      /* No animation - solid cursor during typing/movement */
    }
    @keyframes blink {
      0%, 50% { opacity: 1; }
      50.01%, 100% { opacity: 0; }
    }
  </style>
  <rect width="800" height="400" fill="#1e1e1e" rx="10" ry="10"/>
  <g class="title-bar f31">
    <rect width="800" height="39" fill="#1e1e1e" rx="10" ry="10"/>
    <rect y="29" width="800" height="10" fill="#1e1e1e"/>
    <line x1="0" y1="39.5" x2="800" y2="39.5" stroke="#d4d4d41a" stroke-width="1"/>
    <circle cx="16" cy="19.5" r="6" fill="#ff5f56"/>
    <circle cx="36" cy="19.5" r="6" fill="#ffbd2e"/>
    <circle cx="56" cy="19.5" r="6" fill="#27c93f"/>
  </g>
  <g class="content f31">
    <text x="16" y="71" fill="#d670d6" font-family="'SF Mono', 'Monaco', 'Menlo', 'Ubuntu Mono', 'Consolas', 'Courier New', monospace" font-size="16" xml:space="preserve">❯</text>
    <text x="25.6" y="71" fill="#d4d4d4" font-family="'SF Mono', 'Monaco', 'Menlo', 'Ubuntu Mono', 'Consolas', 'Courier New', monospace" font-size="16" xml:space="preserve"> echo &apos;Testing slow typing&apos;</text>
    <text x="16" y="93.4" fill="#d4d4d4" font-family="'SF Mono', 'Monaco', 'Menlo', 'Ubuntu Mono', 'Consolas', 'Courier New', monospace" font-size="16" xml:space="preserve">Testing slow typing</text>
    <text x="16" y="115.8" fill="#d670d6" font-family="'SF Mono', 'Monaco', 'Menlo', 'Ubuntu Mono', 'Consolas', 'Courier New', monospace" font-size="16" xml:space="preserve">❯</text>
    <text x="25.6" y="115.8" fill="#d4d4d4" font-family="'SF Mono', 'Monaco', 'Menlo', 'Ubuntu Mono', 'Consolas', 'Courier New', monospace" font-size="16" xml:space="preserve"> </text>
    <rect class="cursor f31" x="35.2" y="99.8" width="9.6" height="22.4" fill="#ffffff" opacity="0.7"/>
  </g>

    </g>
    <g id="frame-32">
      
  <style>
    .cursor {
      animation: blink 1s step-end infinite;
    }
    .cursor-active {
      /* No animation - solid cursor during typing/movement */
    }
    @keyframes blink {
      0%, 50% { opacity: 1; }
      50.01%, 100% { opacity: 0; }
    }
  </style>
  <rect width="800" height="400" fill="#1e1e1e" rx="10" ry="10"/>
  <g class="title-bar f32">
    <rect width="800" height="39" fill="#1e1e1e" rx="10" ry="10"/>
    <rect y="29" width="800" height="10" fill="#1e1e1e"/>
    <line x1="0" y1="39.5" x2="800" y2="39.5" stroke="#d4d4d41a" stroke-width="1"/>
    <circle cx="16" cy="19.5" r="6" fill="#ff5f56"/>
    <circle cx="36" cy="19.5" r="6" fill="#ffbd2e"/>
    <circle cx="56" cy="19.5" r="6" fill="#27c93f"/>
  </g>
  <g class="content f32">
    <text x="16" y="71" fill="#d670d6" font-family="'SF Mono', 'Monaco', 'Menlo', 'Ubuntu Mono', 'Consolas', 'Courier New', monospace" font-size="16" xml:space="preserve">❯</text>
    <text x="25.6" y="71" fill="#d4d4d4" font-family="'SF Mono', 'Monaco', 'Menlo', 'Ubuntu Mono', 'Consolas', 'Courier New', monospace" font-size="16" xml:space="preserve"> echo &apos;Testing slow typing&apos;</text>
    <text x="16" y="93.4" fill="#d4d4d4" font-family="'SF Mono', 'Monaco', 'Menlo', 'Ubuntu Mono', 'Consolas', 'Courier New', monospace" font-size="16" xml:space="preserve">Testing slow typing</text>
    <text x="16" y="115.8" fill="#d670d6" font-family="'SF Mono', 'Monaco', 'Menlo', 'Ubuntu Mono', 'Consolas', 'Courier New', monospace" font-size="16" xml:space="preserve">❯</text>
    <text x="25.6" y="115.8" fill="#d4d4d4" font-family="'SF Mono', 'Monaco', 'Menlo', 'Ubuntu Mono', 'Consolas', 'Courier New', monospace" font-size="16" xml:space="preserve"> </text>
  </g>

    </g>
  </defs>

  
  <use href="#frame-0" class="frame frame-0" />
  <use href="#frame-1" class="frame frame-1" />
  <use href="#frame-2" class="frame frame-2" />
  <use href="#frame-3" class="frame frame-3" />
  <use href="#frame-4" class="frame frame-4" />
  <use href="#frame-5" class="frame frame-5" />
  <use href="#frame-6" class="frame frame-6" />
  <use href="#frame-7" class="frame frame-7" />
  <use href="#frame-8" class="frame frame-8" />
  <use href="#frame-9" class="frame frame-9" />
  <use href="#frame-10" class="frame frame-10" />
  <use href="#frame-11" class="frame frame-11" />
  <use href="#frame-12" class="frame frame-12" />
  <use href="#frame-13" class="frame frame-13" />
  <use href="#frame-14" class="frame frame-14" />
  <use href="#frame-15" class="frame frame-15" />
  <use href="#frame-16" class="frame frame-16" />
  <use href="#frame-17" class="frame frame-17" />
  <use href="#frame-18" class="frame frame-18" />
  <use href="#frame-19" class="frame frame-19" />
  <use href="#frame-20" class="frame frame-20" />
  <use href="#frame-21" class="frame frame-21" />
  <use href="#frame-22" class="frame frame-22" />
  <use href="#frame-23" class="frame frame-23" />
  <use href="#frame-24" class="frame frame-24" />
  <use href="#frame-25" class="frame frame-25" />
  <use href="#frame-26" class="frame frame-26" />
  <use href="#frame-27" class="frame frame-27" />
  <use href="#frame-28" class="frame frame-28" />
  <use href="#frame-29" class="frame frame-29" />
  <use href="#frame-30" class="frame frame-30" />
  <use href="#frame-31" class="frame frame-31" />
  <use href="#frame-32" class="frame frame-32" />
</svg>
